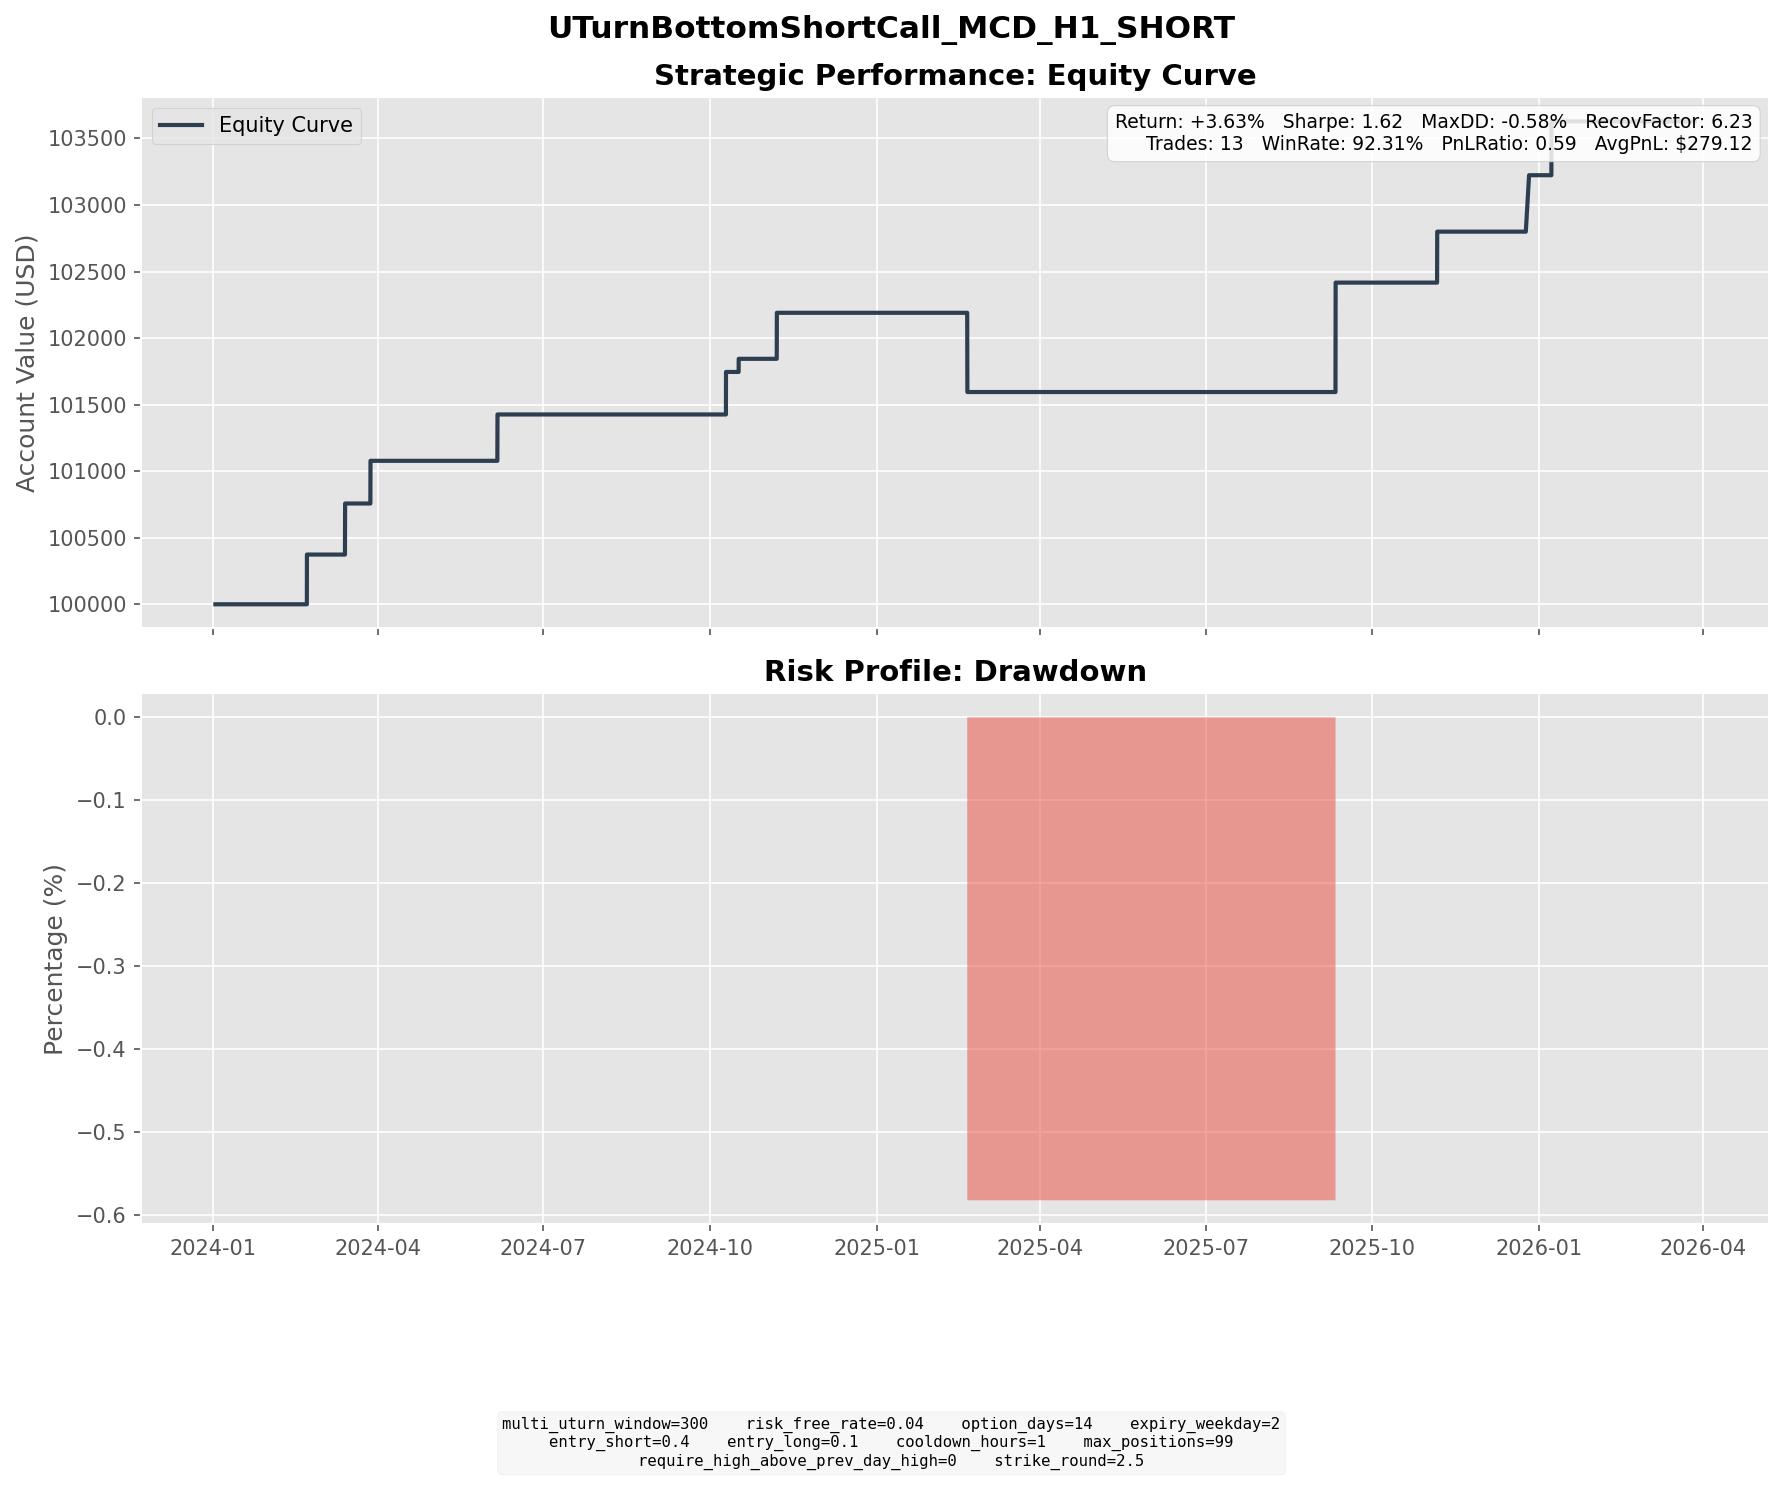

Values plotted in this chart, from the file beside it:
entry_dt, lock_dt, lock_reason, settlement_dt, close_reason, k1, k2, short_prem, long_prem, net_credit, short_settle, long_settle, final_pnl
2024-02-05 07:00:00, 2024-02-05 07:00:00, direct_entry, 2024-02-21 16:00:00, expiry, 297.5, 312.5, 4.646, 0.9096, 3.737, 0.0000, 0.0000, 3.737
2024-02-23 15:00:00, 2024-02-23 15:00:00, direct_entry, 2024-03-13 16:00:00, expiry, 302.5, 320, 4.597, 0.7594, 3.837, 0.0000, 0.0000, 3.837
2024-03-12 11:00:00, 2024-03-12 11:00:00, direct_entry, 2024-03-27 16:00:00, expiry, 300, 315, 3.868, 0.6619, 3.207, 0.0000, 0.0000, 3.207
2024-05-16 09:00:00, 2024-05-16 09:00:00, direct_entry, 2024-06-05 16:00:00, expiry, 277.5, 292.5, 4.367, 0.8836, 3.483, 0.0000, 0.0000, 3.483
2024-09-24 11:00:00, 2024-09-24 11:00:00, direct_entry, 2024-10-09 16:00:00, expiry, 305, 320, 3.877, 0.6817, 3.195, 0.0000, 0.0000, 3.195
2024-09-27 12:00:00, 2024-09-27 12:00:00, direct_entry, 2024-10-16 16:00:00, expiry, 310, 327.5, 4.737, 0.8303, 3.906, 2.92, 0.0000, 0.9861
2024-10-21 08:00:00, 2024-10-21 08:00:00, direct_entry, 2024-11-06 16:00:00, expiry, 322.5, 337.5, 4.396, 0.9379, 3.458, 0.0000, 0.0000, 3.458
2025-02-05 09:00:00, 2025-02-05 09:00:00, direct_entry, 2025-02-19 16:00:00, expiry, 290, 305, 4.079, 0.6429, 3.436, 9.39, 0.0000, -5.954
2025-08-22 10:00:00, 2025-08-22 10:00:00, direct_entry, 2025-09-10 16:00:00, expiry, 317.5, 337.5, 5.561, 0.8291, 4.732, 0.0000, 0.0000, 4.732
2025-08-27 10:00:00, 2025-08-27 10:00:00, direct_entry, 2025-09-10 16:00:00, expiry, 317.5, 332.5, 4.288, 0.7983, 3.49, 0.0000, 0.0000, 3.49
2025-10-17 13:00:00, 2025-10-17 13:00:00, direct_entry, 2025-11-05 16:00:00, expiry, 312.5, 330, 4.645, 0.8152, 3.829, 0.0000, 0.0000, 3.829
2025-12-08 12:00:00, 2025-12-08 12:00:00, direct_entry, 2025-12-26 07:00:00, expiry, 315, 332.5, 5.054, 0.8137, 4.24, 0.0000, 0.0000, 4.24
2025-12-18 15:00:00, 2025-12-18 15:00:00, direct_entry, 2026-01-07 16:00:00, expiry, 325, 342.5, 5.062, 1.017, 4.044, 0.0000, 0.0000, 4.044
